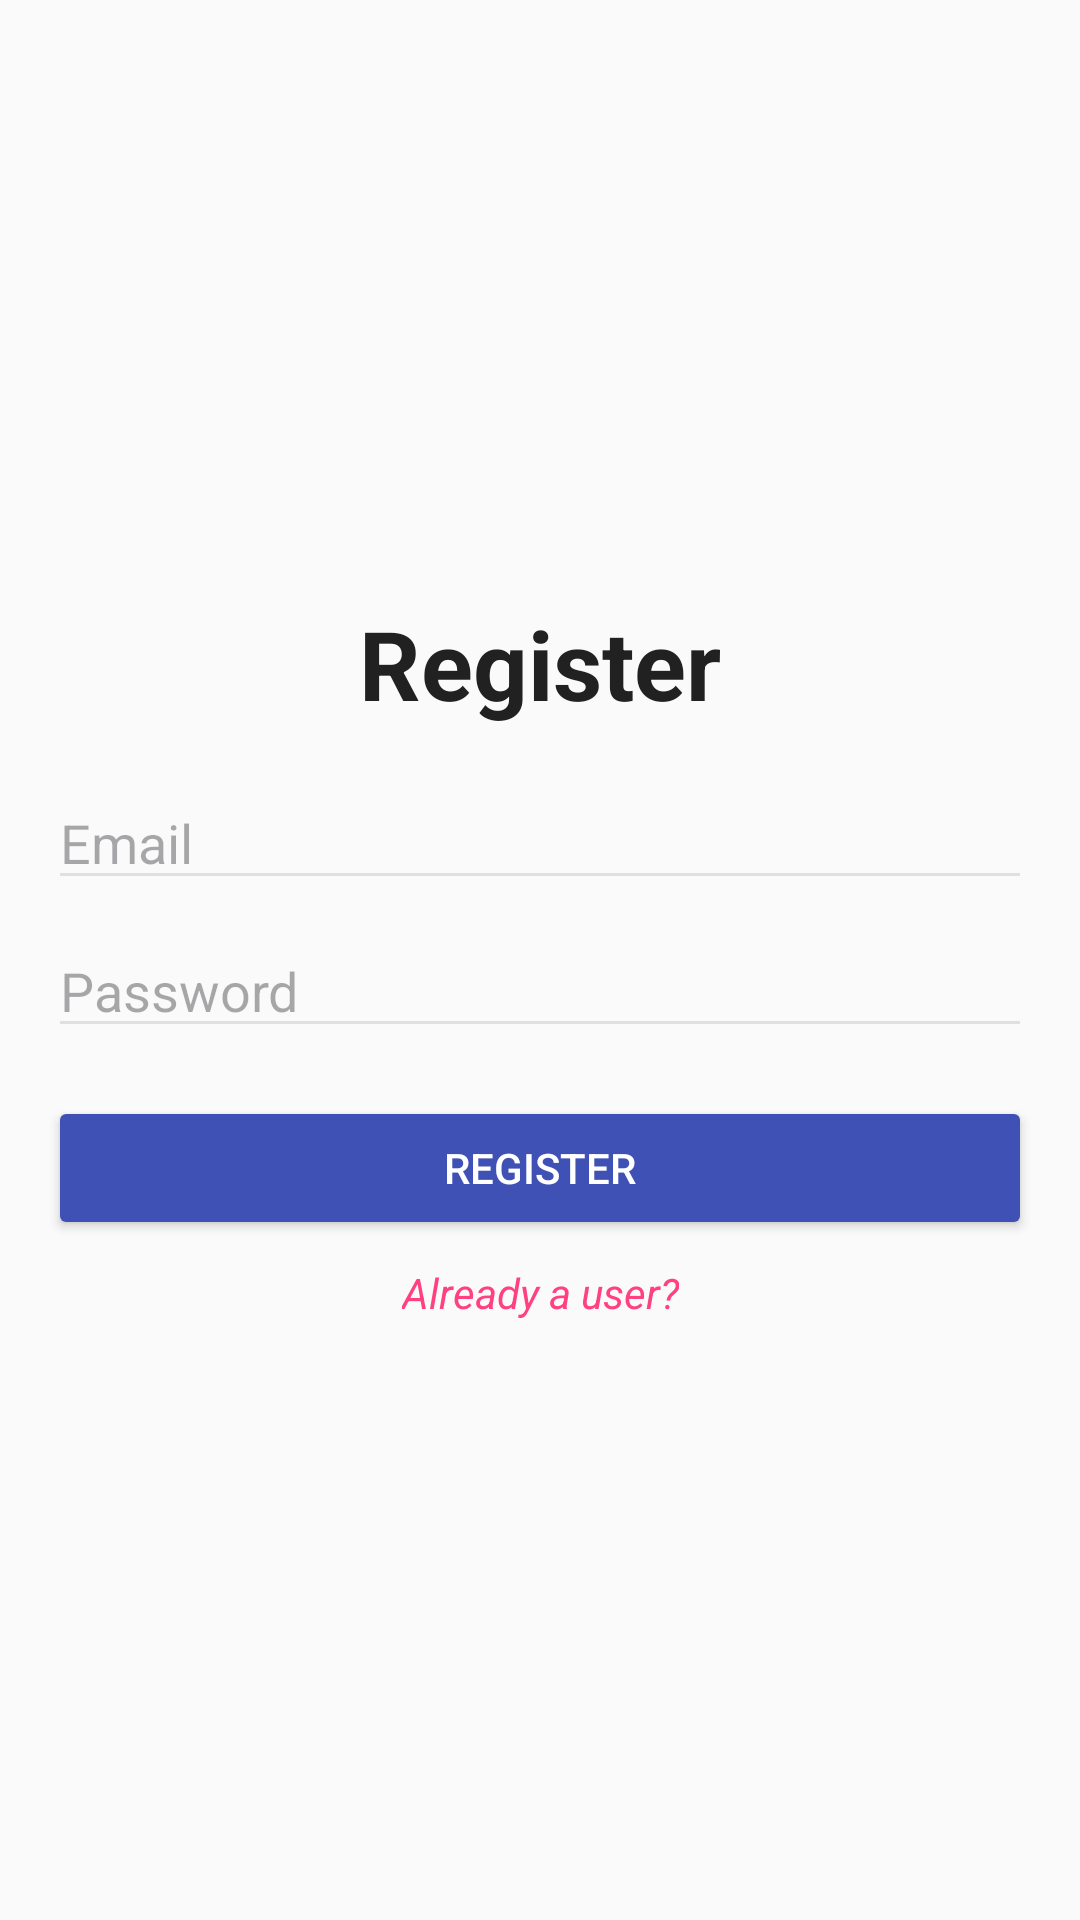

Layout XML and referenced resources for this Android screen:
<!-- AndroidManifest.xml: application theme Theme.UnipiPLIShopping -->
<!-- res/layout/activity_register.xml -->
<?xml version="1.0" encoding="utf-8"?>
<androidx.constraintlayout.widget.ConstraintLayout xmlns:android="http://schemas.android.com/apk/res/android"
    xmlns:app="http://schemas.android.com/apk/res-auto"
    xmlns:tools="http://schemas.android.com/tools"
    android:id="@+id/main"
    android:layout_width="match_parent"
    android:layout_height="match_parent"
    android:background="@color/backgroundColor"
    tools:context=".auth.Register">

    <androidx.constraintlayout.widget.ConstraintLayout
        android:id="@+id/centerContainer"
        android:layout_width="0dp"
        android:layout_height="wrap_content"
        app:layout_constraintStart_toStartOf="parent"
        app:layout_constraintEnd_toEndOf="parent"
        app:layout_constraintTop_toTopOf="parent"
        app:layout_constraintBottom_toBottomOf="parent">

        <TextView
            android:id="@+id/textView"
            android:layout_width="wrap_content"
            android:layout_height="wrap_content"
            android:text="@string/register_text"
            android:textSize="32sp"
            android:textStyle="bold"
            android:textColor="@color/primaryTextColor"
            app:layout_constraintTop_toTopOf="parent"
            app:layout_constraintStart_toStartOf="parent"
            app:layout_constraintEnd_toEndOf="parent" />

        <EditText
            android:id="@+id/emailText2"
            android:layout_width="0dp"
            android:layout_height="wrap_content"
            android:layout_marginHorizontal="16dp"
            android:layout_marginTop="16dp"
            android:backgroundTint="@color/inputFieldColor"
            android:hint="@string/emailText2"
            android:inputType="textEmailAddress"
            android:textColor="#070707"
            app:layout_constraintEnd_toEndOf="parent"
            app:layout_constraintStart_toStartOf="parent"
            app:layout_constraintTop_toBottomOf="@id/textView" />

        <EditText
            android:id="@+id/passwordText2"
            android:layout_width="0dp"
            android:layout_height="wrap_content"
            android:layout_marginHorizontal="16dp"
            android:layout_marginTop="8dp"
            android:backgroundTint="@color/inputFieldColor"
            android:hint="@string/passwordText2"
            android:inputType="textPassword"
            android:textColor="#070707"
            app:layout_constraintEnd_toEndOf="parent"
            app:layout_constraintStart_toStartOf="parent"
            app:layout_constraintTop_toBottomOf="@id/emailText2" />

        <Button
            android:id="@+id/registerButton"
            android:layout_width="0dp"
            android:layout_height="wrap_content"
            android:layout_marginTop="16dp"
            android:layout_marginHorizontal="16dp"
            android:text="@string/button_register"
            android:backgroundTint="@color/buttonColor"
            android:textColor="@color/white"
            app:layout_constraintTop_toBottomOf="@id/passwordText2"
            app:layout_constraintStart_toStartOf="parent"
            app:layout_constraintEnd_toEndOf="parent" />

        <TextView
            android:id="@+id/alreadyaUser"
            android:layout_width="wrap_content"
            android:layout_height="wrap_content"
            android:layout_marginTop="8dp"
            android:text="@string/already_a_user_text"
            android:textColor="@color/linkColor"
            android:textStyle="italic"
            android:onClick="gotoLogin"
            app:layout_constraintTop_toBottomOf="@id/registerButton"
            app:layout_constraintStart_toStartOf="parent"
            app:layout_constraintEnd_toEndOf="parent" />

    </androidx.constraintlayout.widget.ConstraintLayout>


</androidx.constraintlayout.widget.ConstraintLayout>
<!-- resources referenced by this layout -->
<resources>
  <color name="backgroundColor">#FAFAFA</color>
  <color name="buttonColor">#3F51B5</color>
  <color name="inputFieldColor">#E0E0E0</color>
  <color name="linkColor">#FF4081</color>
  <color name="primaryTextColor">#212121</color>
  <color name="white">#FFFFFFFF</color>
  <string name="already_a_user_text">Already a user?</string>
  <string name="button_register">Register</string>
  <string name="emailText2">Email</string>
  <string name="passwordText2">Password</string>
  <string name="register_text">Register</string>
  <style name="Theme.UnipiPLIShopping" parent="Base.Theme.UnipiPLIShopping" />
  <style name="Base.Theme.UnipiPLIShopping" parent="Theme.Material3.DayNight.NoActionBar">
          
          
          
          <item name="colorPrimary">@color/teal_700</item>
          <item name="colorOnPrimary">@color/white</item>
          <item name="colorOnBackground">@color/black</item>
          <item name="colorSurface">@color/white</item>
          <item name="colorOnSurface">@color/black</item>
      </style>
  <color name="teal_700">#179898</color>
  <color name="black">#FF000000</color>
</resources>
